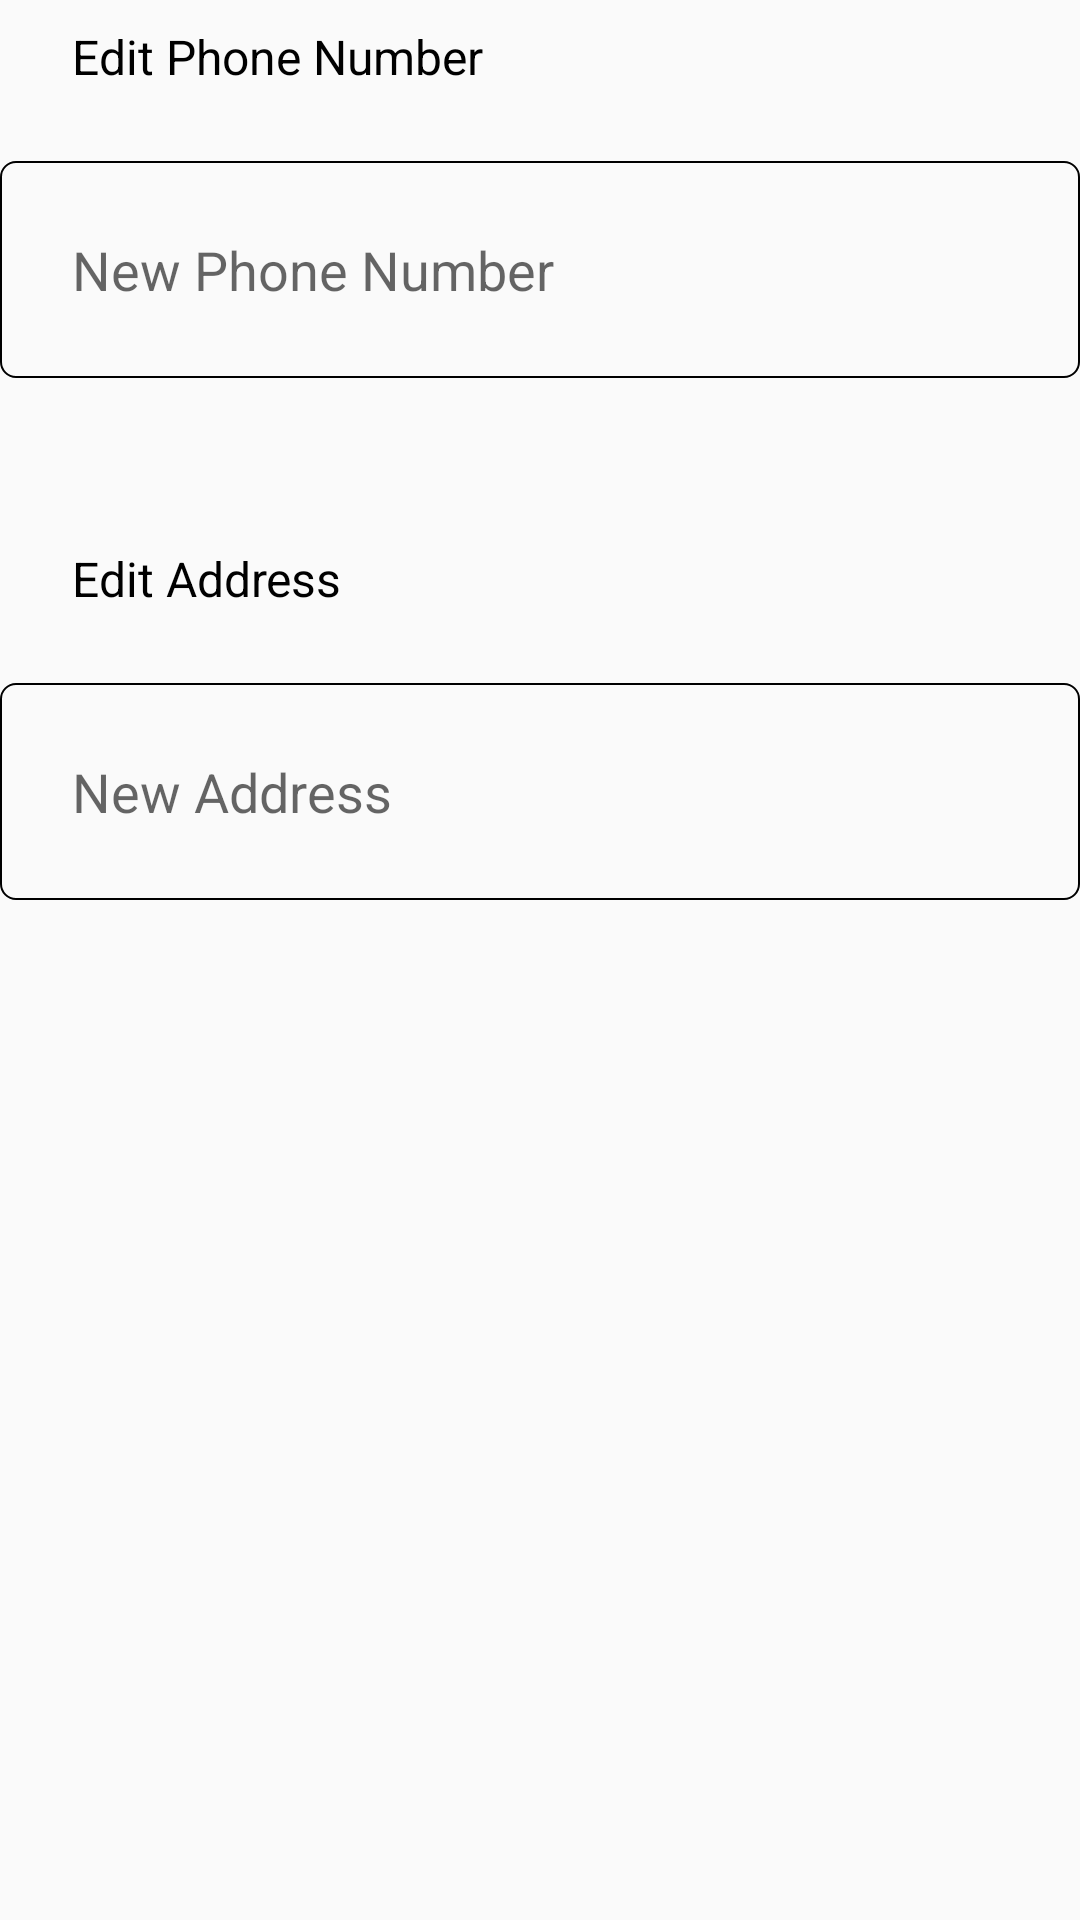

Produce the Android XML layout that renders to this screen, including the resource entries it uses.
<!-- AndroidManifest.xml: application theme AppTheme -->
<!-- res/layout/fragment_edit_address.xml -->
<?xml version="1.0" encoding="utf-8"?>
<LinearLayout xmlns:android="http://schemas.android.com/apk/res/android"
    xmlns:tools="http://schemas.android.com/tools"
    android:layout_width="match_parent"
    android:layout_height="match_parent"
    android:layout_marginLeft="8dp"
    android:layout_marginRight="8dp"
    android:layout_marginTop="16dp"
    android:orientation="vertical"
    tools:context=".EditAddressFragment">

    <TextView
    android:layout_width="match_parent"
        android:layout_marginLeft="16dp"
    android:layout_height="wrap_content"
    android:padding="8dp"
        android:textColor="@color/black"
    android:textSize="16dp"
    android:text="Edit Phone Number " />
    <com.google.android.material.textfield.TextInputEditText
        android:id="@+id/edit_phone_number"
        android:layout_marginBottom="8dp"
        android:layout_marginTop="16dp"
        android:layout_width="match_parent"
        android:layout_height="wrap_content"
        android:background="@drawable/add_post_border"
        android:padding="24dp"
        android:hint="New Phone Number" />

    <TextView
        android:layout_marginTop="40dp"
        android:layout_width="match_parent"
        android:layout_height="wrap_content"
        android:padding="8dp"
        android:textSize="16dp"
        android:textColor="@color/black"
        android:layout_marginLeft="16dp"
        android:text="Edit Address" />
    <com.google.android.material.textfield.TextInputEditText
        android:id="@+id/edit_address"
        android:layout_marginBottom="8dp"
        android:layout_marginTop="16dp"
        android:layout_width="match_parent"
        android:layout_height="wrap_content"
        android:background="@drawable/add_post_border"
        android:padding="24dp"
        android:hint="New Address" />


</LinearLayout>
<!-- resources referenced by this layout -->
<resources>
  <color name="black">#000000</color>
  <!-- drawable add_post_border (drawable) -->
  <?xml version="1.0" encoding="utf-8"?>
  <shape
      xmlns:android="http://schemas.android.com/apk/res/android"
      android:shape="rectangle"
      android:layout_height="match_parent"
      android:layout_width="match_parent">
      <corners android:radius="5dp"/>
      <stroke android:width="0.5dp"
          android:color="@color/black"/>
  </shape>
  <style name="AppTheme" parent="Theme.AppCompat.Light.DarkActionBar">
          
          <item name="colorPrimary">@color/colorPrimary</item>
          <item name="colorPrimaryDark">@color/colorPrimaryDark</item>
          <item name="colorAccent">@color/colorAccent</item>
      </style>
  <color name="colorPrimary">#2C3CCB</color>
  <color name="colorPrimaryDark">#2C3CCB</color>
  <color name="colorAccent">#E5E5E5</color>
</resources>
